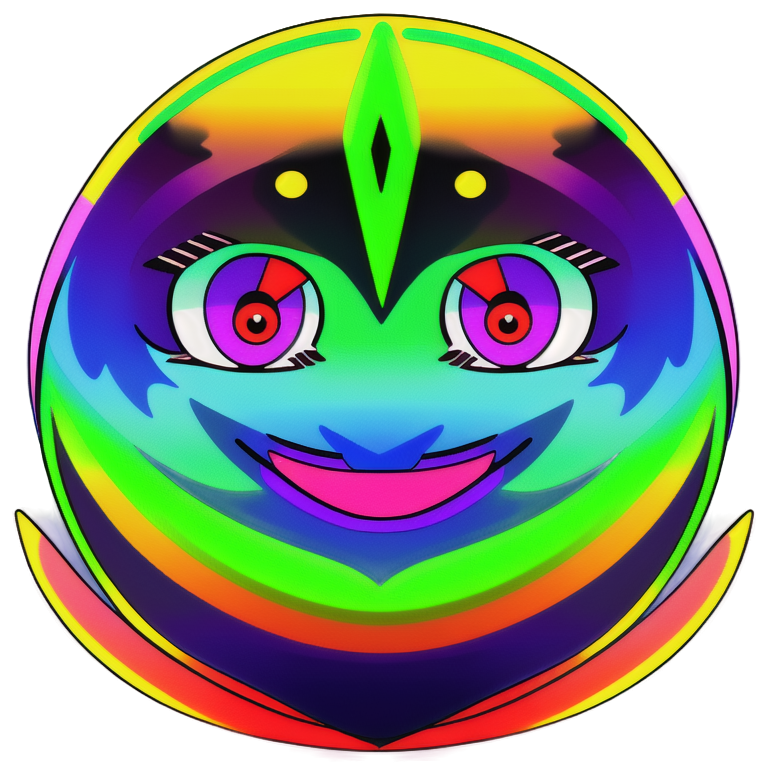
Generation parameters embedded in this image by AUTOMATIC1111 Stable Diffusion web UI or a fork of it (Forge, ...) (PNG 'parameters' text chunk):
2d DMT Monster face vector alchemy sacred geomery logo rainbow
Negative prompt: signature
Steps: 20, Sampler: Euler a, Schedule type: Automatic, CFG scale: 7, Seed: 4092337543, Size: 768x768, Model hash: d50f949dda, Model: animeTWO, layerdiffusion_enabled: True, layerdiffusion_method: (SD1.5) Only Generate Transparent Image (Attention Injection), layerdiffusion_weight: 1, layerdiffusion_ending_step: 1, layerdiffusion_fg_image: False, layerdiffusion_bg_image: False, layerdiffusion_blend_image: False, layerdiffusion_resize_mode: Crop and Resize, layerdiffusion_fg_additional_prompt: , layerdiffusion_bg_additional_prompt: , layerdiffusion_blend_additional_prompt: , Version: f2.0.1v1.10.1-previous-616-g98e0adcc